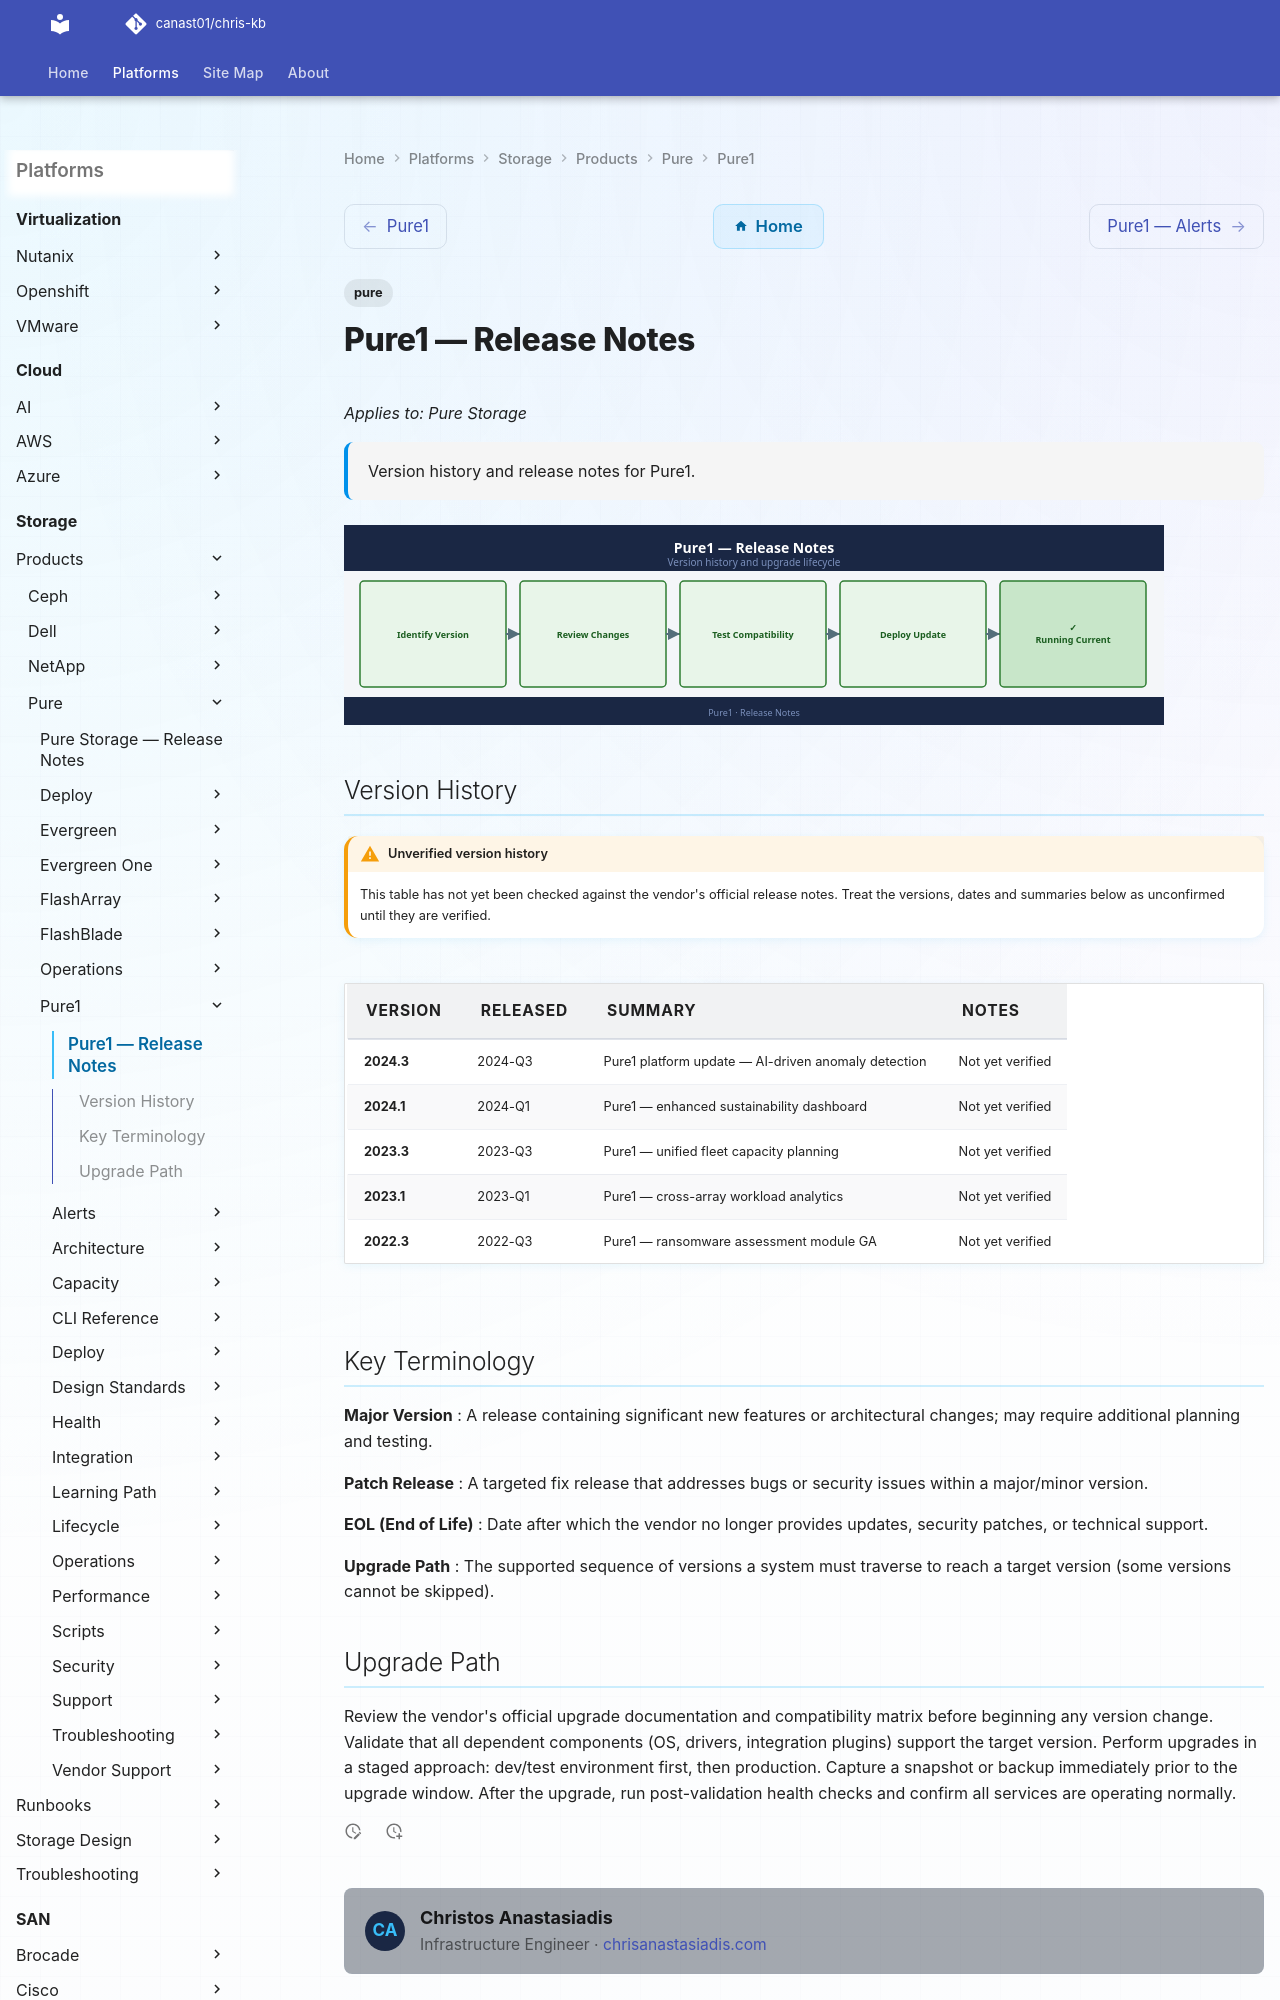

repository: canast01/chris-kb · page: storage/products/pure/pure1/release-notes/index.html · generator: mkdocs

---
tags:
  - pure
description: "Version history and release notes for Pure1."
---
# Pure1 — Release Notes

*Applies to: Pure Storage*

<div class="kb-summary">
Version history and release notes for Pure1.
</div>

![Release Notes](../../../../assets/pure1-release-notes.svg)
